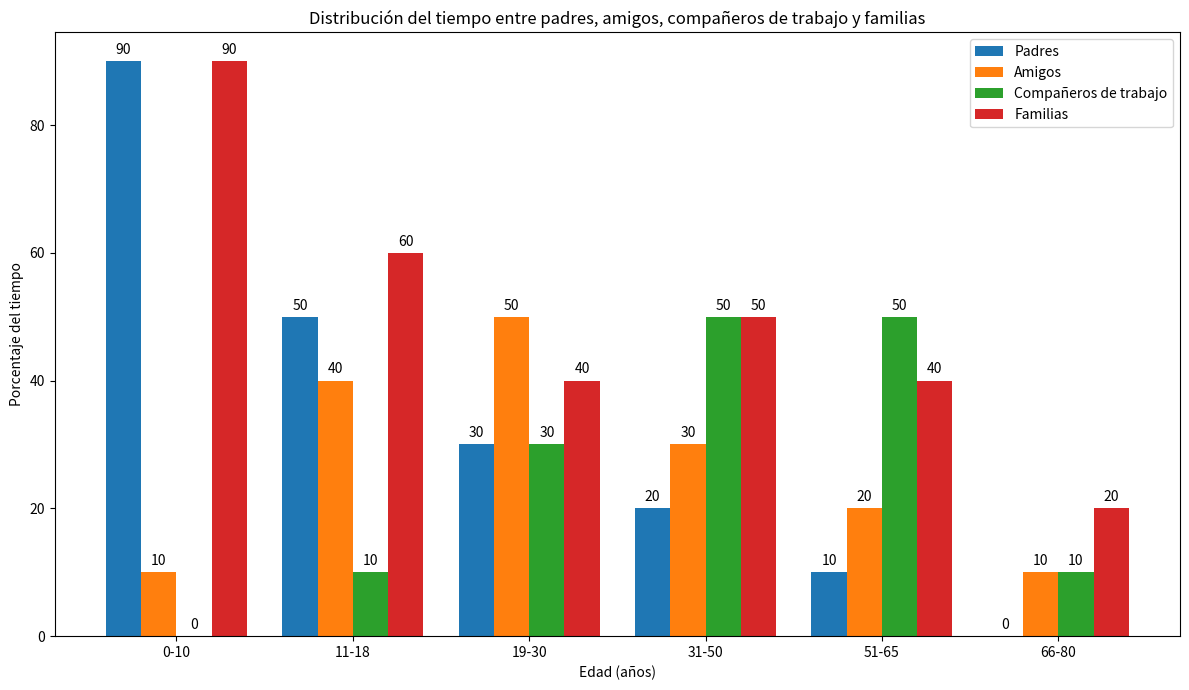

Write the Python code that produced this figure.
#Levanto las librerias
import matplotlib.pyplot as plt
import numpy as np

# Datos inventados
edades = ['0-10', '11-18', '19-30', '31-50', '51-65', '66-80']
padres = [90, 50, 30, 20, 10, 0]
amigos = [10, 40, 50, 30, 20, 10]
trabajo = [0, 10, 30, 50, 50, 10]
familias = [90, 60, 40, 50, 40, 20]

x = np.arange(len(edades))
width = 0.2

# Crear figura y ejes
fig, ax = plt.subplots(figsize=(12, 7))

# Graficar datos
rects1 = ax.bar(x - 1.5*width, padres, width, label='Padres')
rects2 = ax.bar(x - 0.5*width, amigos, width, label='Amigos')
rects3 = ax.bar(x + 0.5*width, trabajo, width, label='Compañeros de trabajo')
rects4 = ax.bar(x + 1.5*width, familias, width, label='Familias')

# Añadir etiquetas
ax.set_xlabel('Edad (años)')
ax.set_ylabel('Porcentaje del tiempo')
ax.set_title('Distribución del tiempo entre padres, amigos, compañeros de trabajo y familias')
ax.set_xticks(x)
ax.set_xticklabels(edades)
ax.legend()

# Añadir valor encima de cada barra
def autolabel(rects):
    for rect in rects:
        height = rect.get_height()
        ax.annotate('{}'.format(height),
                    xy=(rect.get_x() + rect.get_width() / 2, height),
                    xytext=(0, 3),  # 3 points vertical offset
                    textcoords="offset points",
                    ha='center', va='bottom')

autolabel(rects1)
autolabel(rects2)
autolabel(rects3)
autolabel(rects4)

plt.tight_layout()
plt.show()
